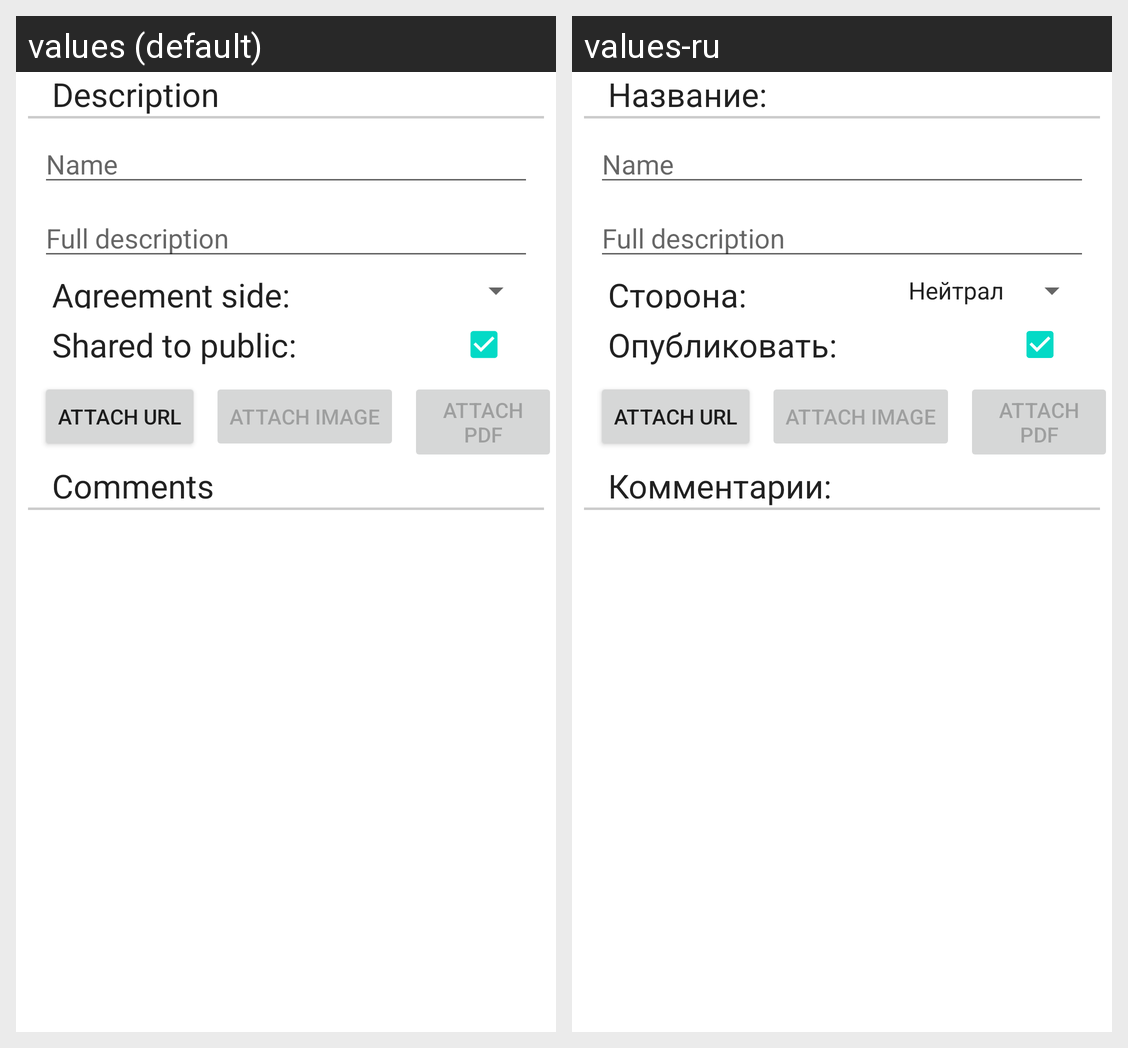

Translations of the strings shown on this Android screen, per locale in the grid:
Android screen res/layout/fragment_point_description.xml rendered under 2 locales, left to right: values (default), values-ru. Device: Nexus 5 (rendered at 1080×1920; each locale shown at half size, 540×960, under a caption strip naming it); theme Theme.MaterialComponents.DayNight.NoActionBar.
Strings drawn on this screen, with the default value and each locale's value (text and hints the layout hard-codes, and strings that could not be matched under every locale, appear in the picture but are not listed):

text_point_name
  values: Description
  values-ru: Название:

hint_your_point_name
  values: Name
  values-ru: Name  [not translated; the default value is used]

hint_your_point_description
  values: Full description
  values-ru: Full description  [not translated; the default value is used]

text_point_shoose_a_side_code
  values: Agreement side:
  values-ru: Сторона:

text_point_shared_to_public
  values: Shared to public:
  values-ru: Опубликовать:

button_title_attach_url
  values: Attach url
  values-ru: Attach url  [not translated; the default value is used]

button_title_attach_image
  values: Attach image
  values-ru: Attach image  [not translated; the default value is used]

button_title_attach_pdf
  values: Attach pdf
  values-ru: Attach pdf  [not translated; the default value is used]

text_point_comment
  values: Comments
  values-ru: Комментарии:
